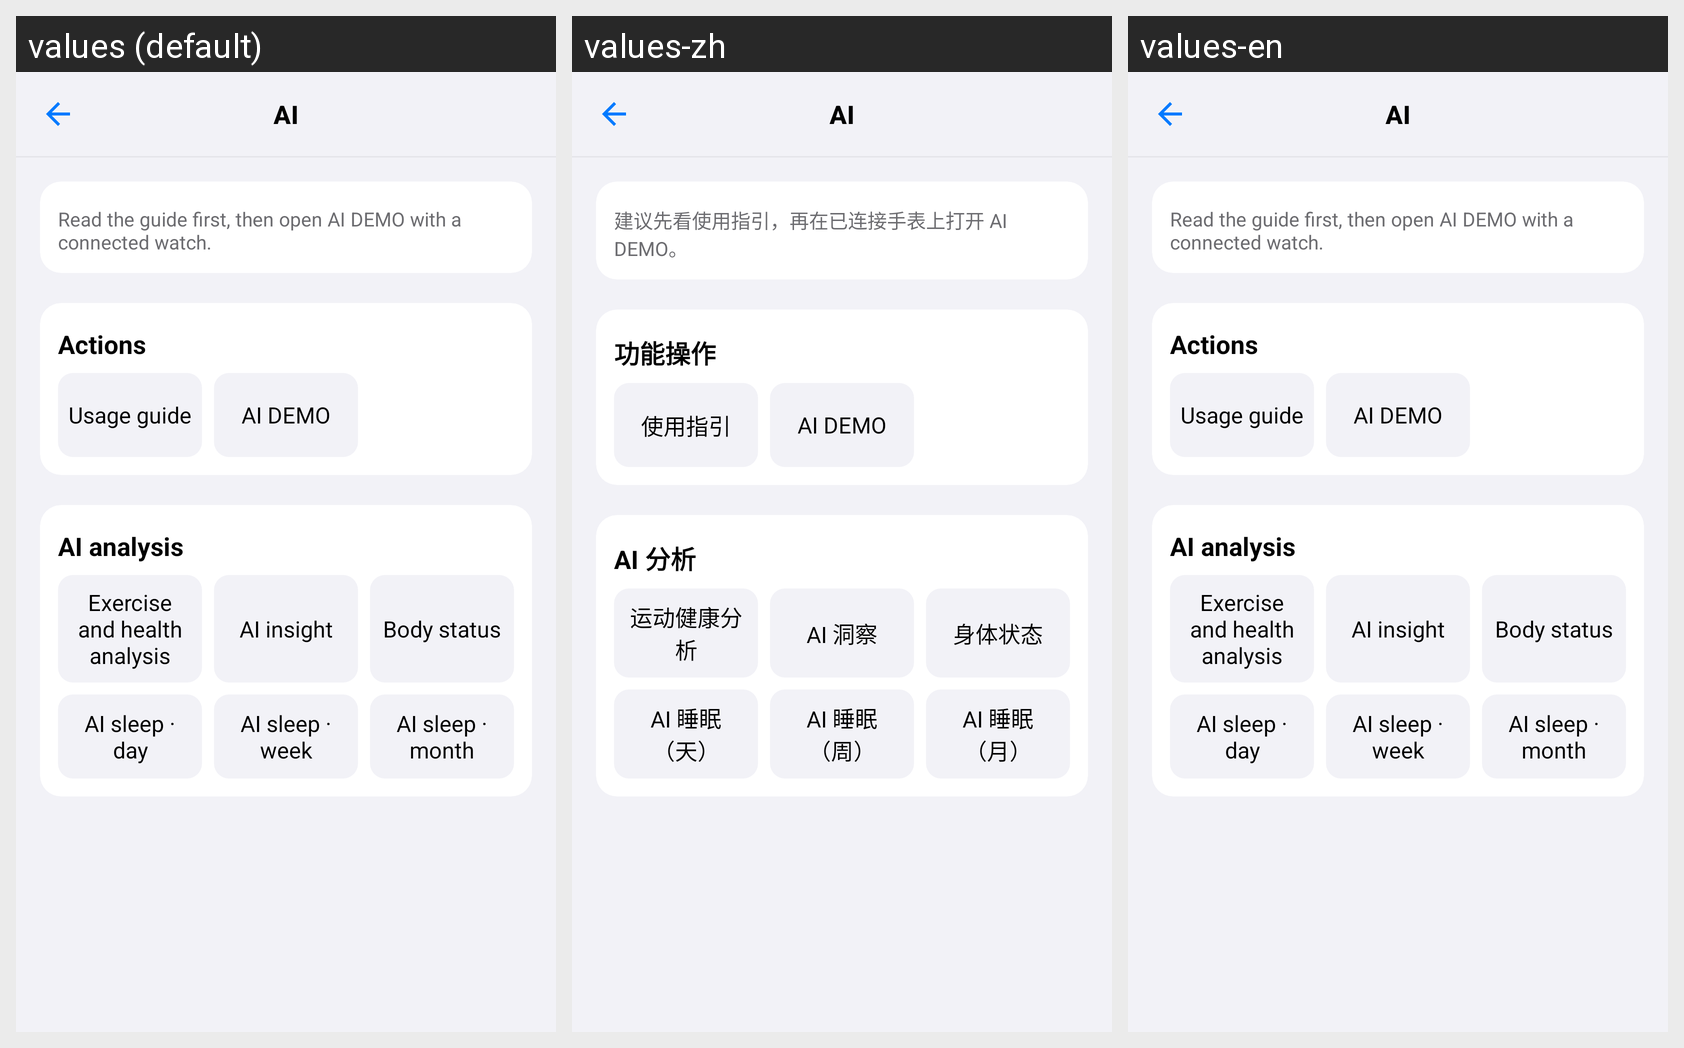

Translations of the strings shown on this Android screen, per locale in the grid:
Android screen res/layout/fragment_ai_center.xml rendered under 3 locales, left to right: values (default), values-zh, values-en. Device: Nexus 5 (rendered at 1080×1920; each locale shown at half size, 540×960, under a caption strip naming it); theme Theme.SDKDemo.
Strings drawn on this screen, with the default value and each locale's value (text and hints the layout hard-codes, and strings that could not be matched under every locale, appear in the picture but are not listed):

feature_ai
  values: AI
  values-zh: AI
  values-en: AI

ai_menu_hint
  values: Read the guide first, then open AI DEMO with a connected watch.
  values-zh: 建议先看使用指引，再在已连接手表上打开 AI DEMO。
  values-en: Read the guide first, then open AI DEMO with a connected watch.

ui_actions
  values: Actions
  values-zh: 功能操作
  values-en: Actions

ai_menu_guide
  values: Usage guide
  values-zh: 使用指引
  values-en: Usage guide

ai_menu_demo
  values: AI DEMO
  values-zh: AI DEMO
  values-en: AI DEMO

ai_analysis_title
  values: AI analysis
  values-zh: AI 分析
  values-en: AI analysis

ai_menu_health
  values: Exercise and health analysis
  values-zh: 运动健康分析
  values-en: Exercise and health analysis

ai_menu_insight
  values: AI insight
  values-zh: AI 洞察
  values-en: AI insight

ai_menu_body
  values: Body status
  values-zh: 身体状态
  values-en: Body status

ai_menu_sleep_day
  values: AI sleep · day
  values-zh: AI 睡眠（天）
  values-en: AI sleep · day

ai_menu_sleep_week
  values: AI sleep · week
  values-zh: AI 睡眠（周）
  values-en: AI sleep · week

ai_menu_sleep_month
  values: AI sleep · month
  values-zh: AI 睡眠（月）
  values-en: AI sleep · month
